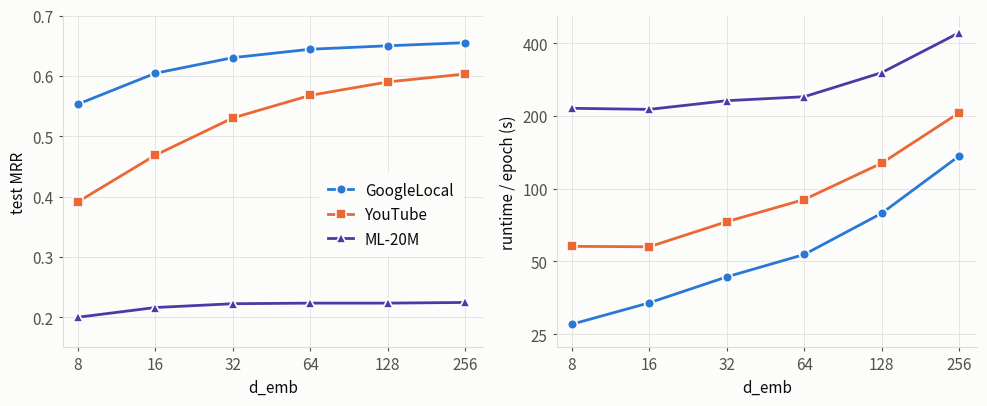

Generate this figure with matplotlib: (Note: this script raises an exception after producing the figure.)
"""Two-panel d_emb sweep figure: peak test MRR and runtime per epoch.

Data source: experiment_logs/d-sweep/<dataset>/d-<d>.log (seed 42, K_train 5,
patience 3, 2-param geo_temp head, no pop bias). MRR is best_test_mrr -- test at
the best-VAL epoch, i.e. the val-selected checkpoint, which is the reported
metric. Runtime is the mean of (train + eval) over the cell's epochs.

Palette: dataviz categorical slots 1, 2, 7 (blue / orange / violet). Validated
all-pairs on the light surface #fcfcfb -- worst normal-vision dE 16.3 (floor 15),
worst CVD dE 14.2 (target >=8), every series >=3:1 contrast, so no relief-rule
label obligation and the legend can carry identity alone. Slot 3 (aqua) was
rejected at 2.74:1 contrast; slot 6 (green) at CVD dE 3.2 vs orange under protan.
"""
import matplotlib
matplotlib.use("Agg")
import matplotlib.pyplot as plt
from matplotlib.ticker import FixedLocator, FixedFormatter

DIMS = [8, 16, 32, 64, 128, 256]

# dataset -> (test MRR at best-val checkpoint, mean train s, mean eval s) per dim
DATA = {
    "GoogleLocal": [(0.5530, 23.51, 3.92), (0.6043, 30.18, 3.47), (0.6301, 38.30, 4.79),
                    (0.6441, 48.38, 4.96), (0.6498, 73.47, 5.55), (0.6550, 129.86, 6.63)],
    "YouTube":     [(0.3911, 36.95, 20.68), (0.4685, 41.24, 16.16), (0.5302, 50.34, 22.58),
                    (0.5677, 66.42, 23.64), (0.5899, 100.57, 26.81), (0.6031, 174.20, 31.73)],
    "ML-20M":      [(0.2000, 189.60, 25.17), (0.2161, 188.91, 23.65), (0.2224, 206.87, 24.07),
                    (0.2234, 215.74, 24.10), (0.2234, 272.37, 29.38), (0.2245, 405.81, 35.75)],
}

SERIES = [("GoogleLocal", "#2a78d6", "o"),
          ("YouTube",     "#eb6834", "s"),
          ("ML-20M",      "#4a3aa7", "^")]

SURFACE, INK, MUTED, GRID = "#fcfcfb", "#0b0b0b", "#52514e", "#dedddb"

plt.rcParams.update({
    "font.size": 11, "axes.edgecolor": GRID, "axes.labelcolor": INK,
    "xtick.color": MUTED, "ytick.color": MUTED, "text.color": INK,
    "axes.linewidth": 0.8, "xtick.major.size": 3, "ytick.major.size": 3,
})

fig, (ax1, ax2) = plt.subplots(1, 2, figsize=(10, 4.2), facecolor=SURFACE)

for ax in (ax1, ax2):
    ax.set_facecolor(SURFACE)
    ax.set_xscale("log", base=2)
    ax.xaxis.set_major_locator(FixedLocator(DIMS))
    ax.xaxis.set_major_formatter(FixedFormatter([str(d) for d in DIMS]))
    ax.set_xlim(7, 300)
    ax.set_xlabel("d_emb")
    ax.grid(True, which="major", color=GRID, linewidth=0.6, alpha=0.9)
    ax.set_axisbelow(True)
    for side in ("top", "right"):
        ax.spines[side].set_visible(False)

for name, color, marker in SERIES:
    mrr = [row[0] for row in DATA[name]]
    rt = [row[1] + row[2] for row in DATA[name]]
    kw = dict(color=color, marker=marker, linewidth=2, markersize=7,
              markeredgecolor=SURFACE, markeredgewidth=1.2)
    ax1.plot(DIMS, mrr, label=name, **kw)
    ax2.plot(DIMS, rt, label=name, **kw)

ax1.set_ylabel("test MRR")
ax1.set_ylim(0.15, 0.70)
ax1.yaxis.set_major_locator(FixedLocator([0.2, 0.3, 0.4, 0.5, 0.6, 0.7]))

ax2.set_ylabel("runtime / epoch (s)")
ax2.set_yscale("log", base=2)
ax2.set_ylim(22, 520)
ax2.yaxis.set_major_locator(FixedLocator([25, 50, 100, 200, 400]))
ax2.yaxis.set_major_formatter(FixedFormatter(["25", "50", "100", "200", "400"]))
ax2.minorticks_off()

# Opaque surface-coloured, edgeless frame: reads as frameless but masks the grid,
# which otherwise runs straight through the entries. Inset from the right spine.
ax1.legend(loc="center right", bbox_to_anchor=(0.97, 0.40),
           frameon=True, facecolor=SURFACE, edgecolor="none", framealpha=1.0,
           borderpad=0.6, handlelength=1.6, labelcolor=INK).set_zorder(5)

fig.tight_layout()
for ext in ("png", "svg"):
    fig.savefig(f"/its/home/ms2420/tempest-wt-masterbr/figures/d_sweep.{ext}",
                dpi=200, facecolor=SURFACE)
print("wrote figures/d_sweep.png and figures/d_sweep.svg")
